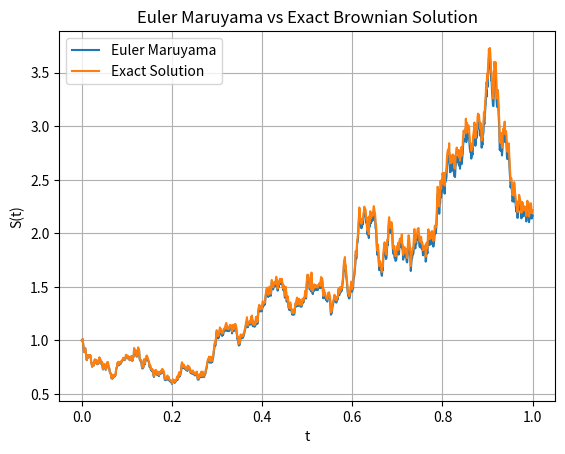

Here is the Python script that generated this plot:
"""
[redacted]
HW7: Problem 1a
"""

"""
Use Euler Maruyama to solve equation 1 in HW7
equation 1 is: d_S_t = mu * S_t * dt + sigma * S_t * dW_t
mu = 1.5
sigma = 0.8
S_0 = 1 up
Final time T = 1

To do: Compare the result in a plot pathwise against the exact solution in equation 2
equation 2 is: S_t = S_0 * exp(*mu - sigma^2/2) * t + sigma * W_t)
"""

import os
import numpy as np
import matplotlib.pyplot as plt

# defining the function for Standard Brownian Motion
def Standard_Brownian_Motion(N, T, m):
    # defining the time step
    dt = T/N
    S_0 = 0
    ds = np.random.normal(scale=np.sqrt(dt), size=(N-1)) # generating the random numbers
    dw = np.insert(ds, [0], [S_0]) # inserting the initial value
    dw = np.cumsum(dw) # cumulating the random numbers
    return dw

# defining the function for Euler Maruyama
def eulerMaruyama(w,mu, sigma, S_0, T, N):
    dt = T/N
    t = np.linspace(0, T, N)
    S = np.zeros(N)
    S[0] = S_0
    for i in range(1, t.size):
        # W_i = np.random.normal(0, np.sqrt(dt)) # 
        S[i] = (S[i-1]) + (mu * S[i-1] * dt) + (sigma * S[i-1] * (w[i] - w[i-1]))
    return S, t

# defining the function for exact solution using equation 2 i.e Geometric Brownian Motion
def exactBrownianSolution(w,mu, sigma, S_0, T, N):
    t = np.linspace(0, T, N)
    S = S_0 * np.exp((mu - (sigma**2)/2) * t + sigma * w)
    return S, t


# main function
if __name__ == "__main__":
    mu = 1.5
    sigma = 0.8
    S_0 = 1
    T = 1
    N = 1000

    # generating the brownian motion
    w = Standard_Brownian_Motion(N, T, 1)   
    # calling the function for Euler Maruyama
    S, t = eulerMaruyama(w, mu, sigma, S_0, T, N)
    # calling the function for exact solution using Brownian motion
    S_exact, t_exact = exactBrownianSolution(w, mu, sigma, S_0, T, N)

    # plotting the graph
    plt.plot(t, S, label = "Euler Maruyama")
    plt.plot(t_exact, S_exact, label = "Exact Solution")
    plt.xlabel('t')
    plt.ylabel('S(t)')
    plt.title('Euler Maruyama vs Exact Brownian Solution')
    plt.grid()
    plt.legend()

    # sub folder to save the plots
    if not os.path.exists('plots'):
        os.makedirs('plots')
    # plt.savefig('plots/hw7p1a.pdf')
    plt.show()